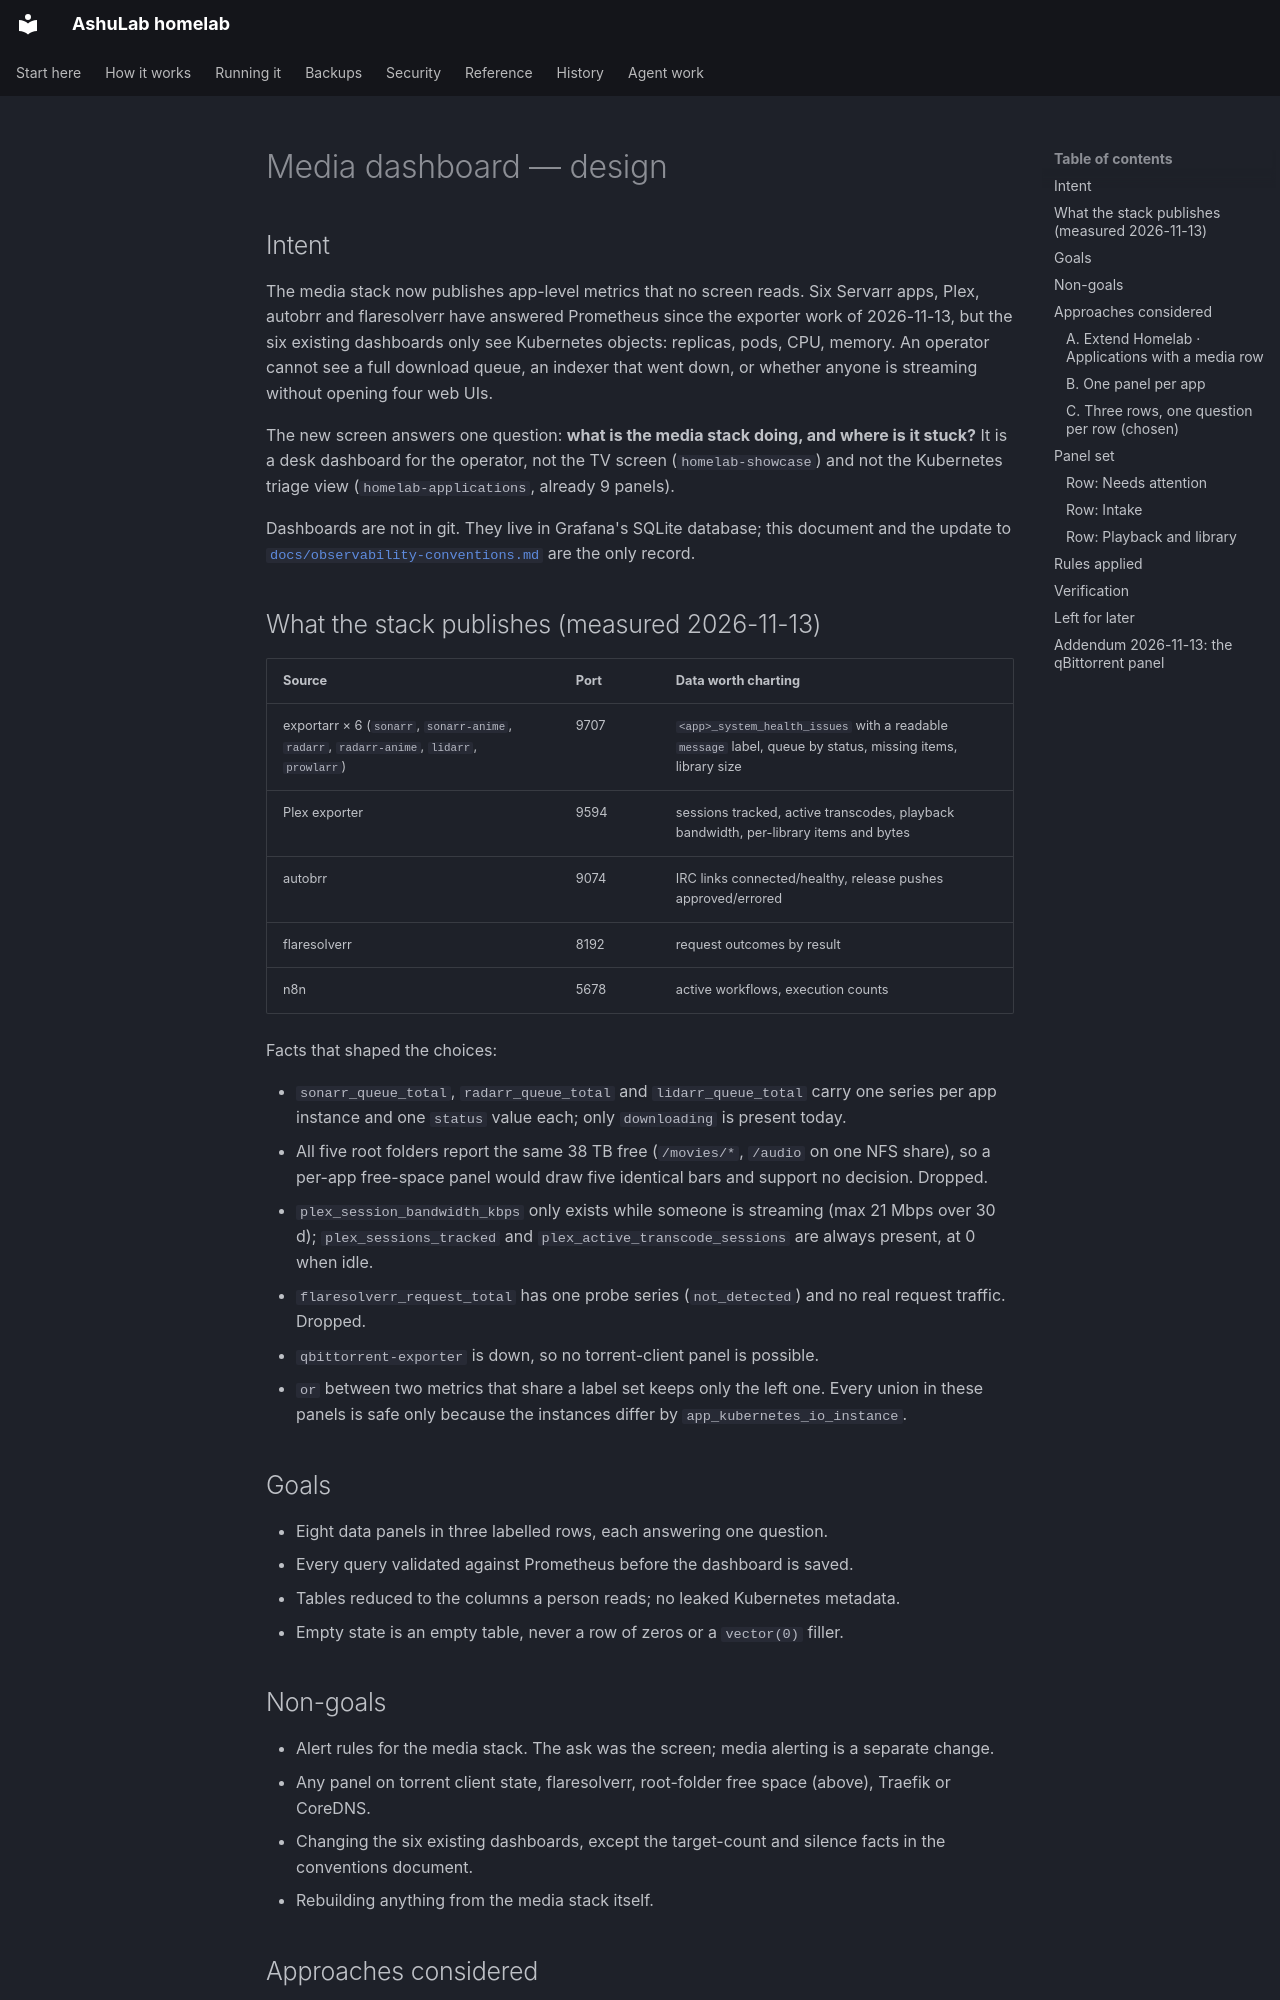

repository: vyrtualsynthese/homelab · page: superpowers/specs/2026-11-13-media-dashboard-design/index.html · generator: mkdocs

# Media dashboard — design

## Intent

The media stack now publishes app-level metrics that no screen reads. Six Servarr apps, Plex,
autobrr and flaresolverr have answered Prometheus since the exporter work of 2026-11-13, but the six
existing dashboards only see Kubernetes objects: replicas, pods, CPU, memory. An operator cannot see
a full download queue, an indexer that went down, or whether anyone is streaming without opening
four web UIs.

The new screen answers one question: **what is the media stack doing, and where is it stuck?** It
is a desk dashboard for the operator, not the TV screen (`homelab-showcase`) and not the
Kubernetes triage view (`homelab-applications`, already 9 panels).

Dashboards are not in git. They live in Grafana's SQLite database; this document and the update to
[`docs/observability-conventions.md`](../../observability-conventions.md) are the only record.

## What the stack publishes (measured 2026-11-13)

| Source | Port | Data worth charting |
|---|---|---|
| exportarr × 6 (`sonarr`, `sonarr-anime`, `radarr`, `radarr-anime`, `lidarr`, `prowlarr`) | 9707 | `<app>_system_health_issues` with a readable `message` label, queue by status, missing items, library size |
| Plex exporter | 9594 | sessions tracked, active transcodes, playback bandwidth, per-library items and bytes |
| autobrr | 9074 | IRC links connected/healthy, release pushes approved/errored |
| flaresolverr | 8192 | request outcomes by result |
| n8n | 5678 | active workflows, execution counts |

Facts that shaped the choices:

- `sonarr_queue_total`, `radarr_queue_total` and `lidarr_queue_total` carry one series per app
  instance and one `status` value each; only `downloading` is present today.
- All five root folders report the same 38 TB free (`/movies/*`, `/audio` on one NFS share), so a
  per-app free-space panel would draw five identical bars and support no decision. Dropped.
- `plex_session_bandwidth_kbps` only exists while someone is streaming (max 21 Mbps over 30 d);
  `plex_sessions_tracked` and `plex_active_transcode_sessions` are always present, at 0 when idle.
- `flaresolverr_request_total` has one probe series (`not_detected`) and no real request traffic.
  Dropped.
- `qbittorrent-exporter` is down, so no torrent-client panel is possible.
- `or` between two metrics that share a label set keeps only the left one. Every union in these
  panels is safe only because the instances differ by `app_kubernetes_io_instance`.

## Goals

- Eight data panels in three labelled rows, each answering one question.
- Every query validated against Prometheus before the dashboard is saved.
- Tables reduced to the columns a person reads; no leaked Kubernetes metadata.
- Empty state is an empty table, never a row of zeros or a `vector(0)` filler.
